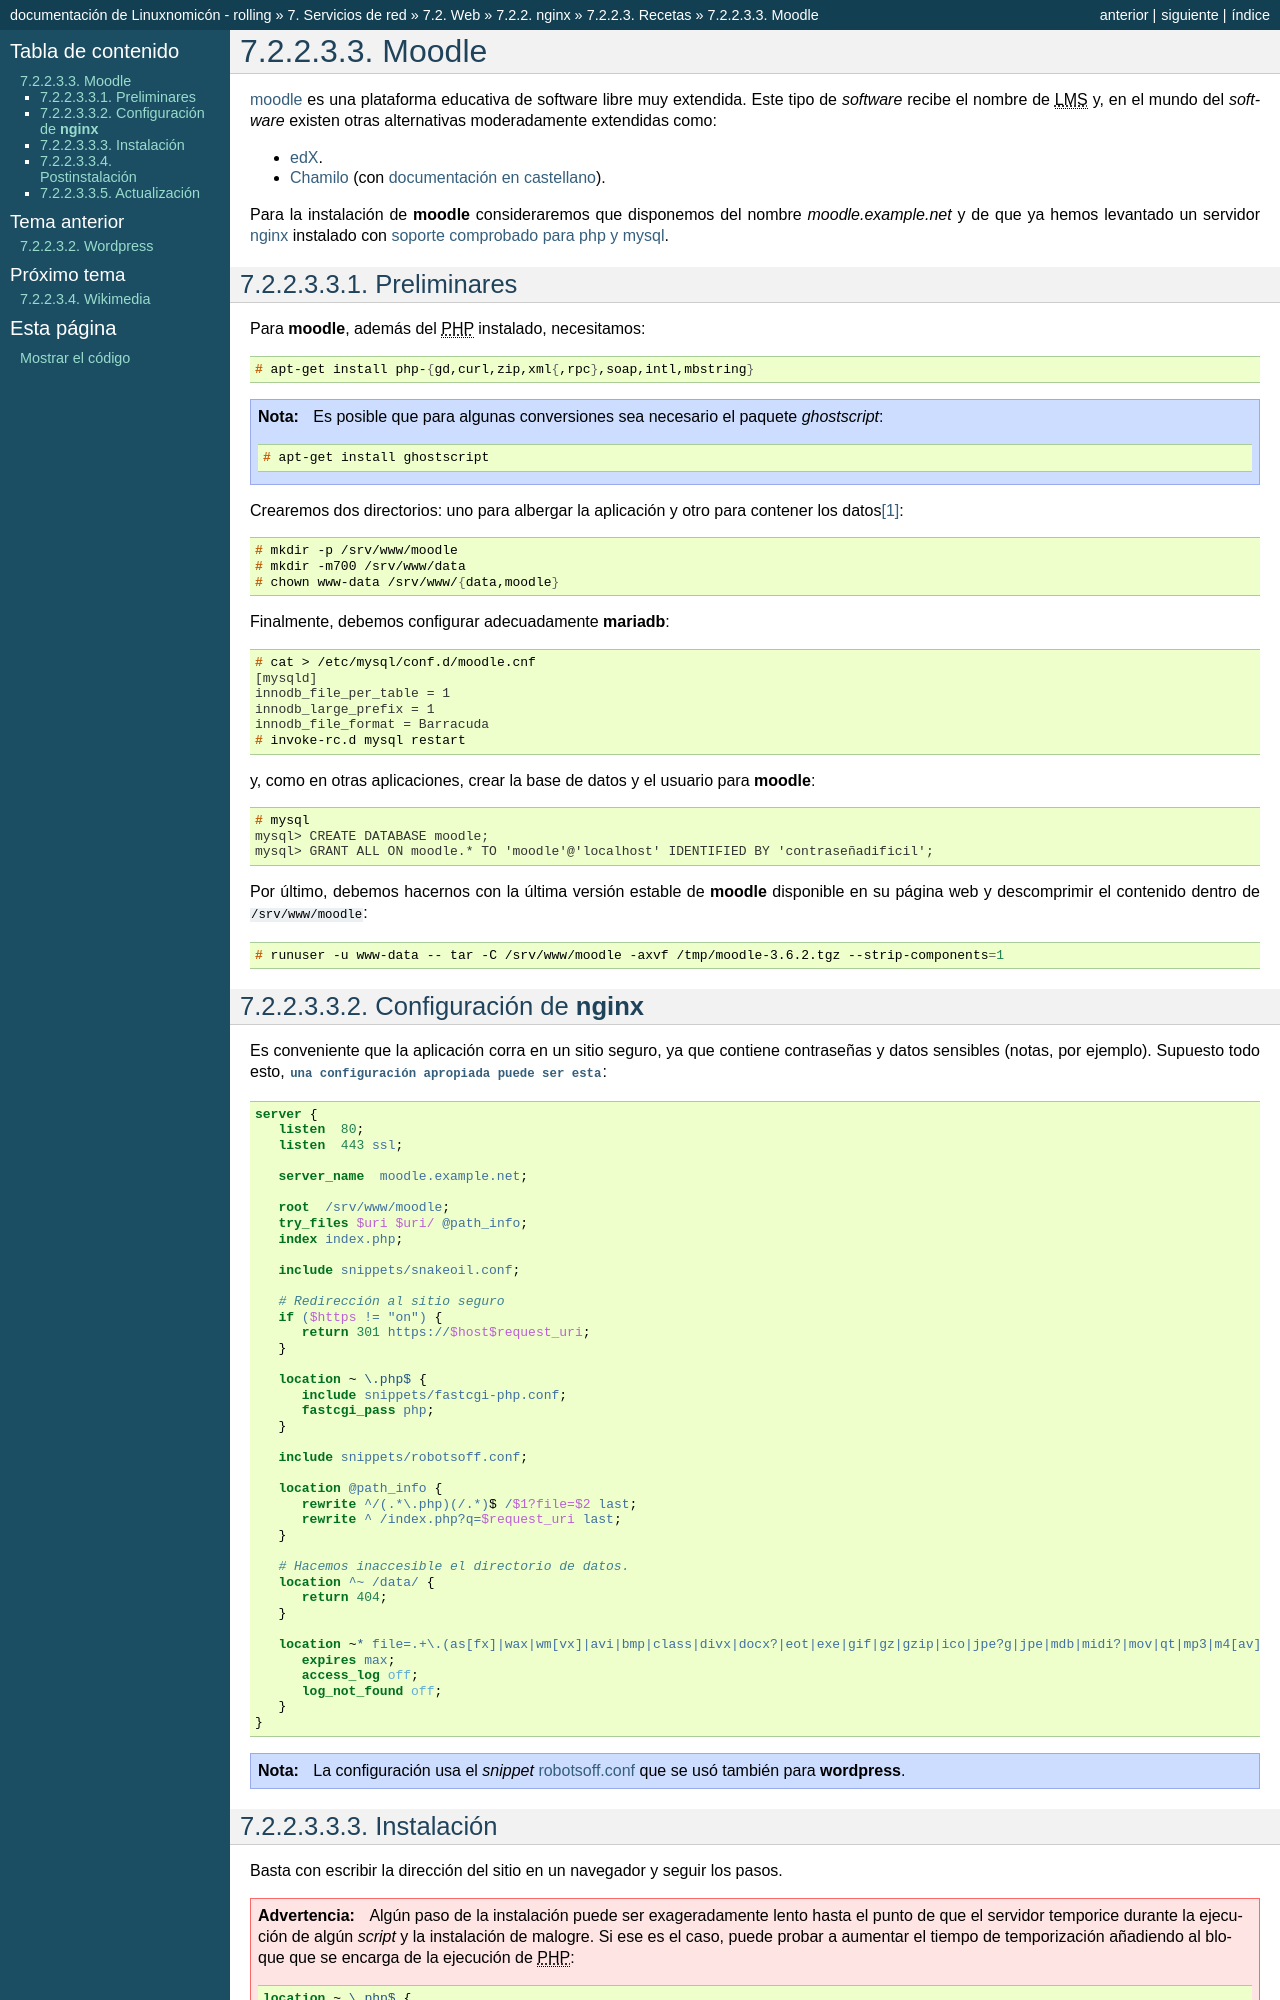

repository: sio2sio2/doc-linux · page: 07.serre/02.web/02.nginx/03.misc/04.moodle.html · generator: sphinx

.. _nginx--moodle:

Moodle
======
`moodle <https://moodle.org>`_ es una plataforma educativa de software libre muy
extendida. Este tipo de *software* recibe el nombre de |LMS| y, en el mundo del
*software* existen otras alternativas moderadamente extendidas como:

* `edX <https://open.edx.org/>`_.
* `Chamilo <https://chamilo.org/>`_ (con `documentación en castellano
  <https://docs.chamilo.org/es/>`_).

Para la instalación de :program:`moodle` consideraremos que disponemos del
nombre `moodle.example.net` y de que ya hemos levantado un servidor :ref:`nginx
<n-ginx>` instalado con :ref:`soporte comprobado para php y mysql <nginx-php>`.

Preliminares
------------
Para :program:`moodle`, además del |PHP| instalado, necesitamos::

   # apt-get install php-{gd,curl,zip,xml{,rpc},soap,intl,mbstring}

.. note:: Es posible que para algunas conversiones sea necesario el paquete
   *ghostscript*::

      # apt-get install ghostscript

Crearemos dos directorios: uno para albergar la aplicación y otro para contener
los datos\ [#]_::

   # mkdir -p /srv/www/moodle
   # mkdir -m700 /srv/www/data
   # chown www-data /srv/www/{data,moodle}

Finalmente, debemos configurar adecuadamente :program:`mariadb`::

   # cat > /etc/mysql/conf.d/moodle.cnf
   [mysqld]
   innodb_file_per_table = 1
   innodb_large_prefix = 1
   innodb_file_format = Barracuda
   # invoke-rc.d mysql restart

y, como en otras aplicaciones,  crear la base de datos y el usuario para
:program:`moodle`::

   # mysql
   mysql> CREATE DATABASE moodle;
   mysql> GRANT ALL ON moodle.* TO 'moodle'@'localhost' IDENTIFIED BY 'contraseñadificil';

Por último, debemos hacernos con la última versión estable de :program:`moodle`
disponible en su página web y descomprimir el contenido dentro de
:file:`/srv/www/moodle`::

   # runuser -u www-data -- tar -C /srv/www/moodle -axvf /tmp/moodle-3.6.2.tgz --strip-components=1

Configuración de :program:`nginx`
---------------------------------
Es conveniente que la aplicación corra en un sitio seguro, ya que contiene
contraseñas y datos sensibles (notas, por ejemplo). Supuesto todo esto,
:download:`una configuración apropiada puede ser esta <files/site-moodle>`:

.. literalinclude:: files/site-moodle
   :language: nginx

.. note:: La configuración usa el *snippet* :ref:`robotsoff.conf
   <nginx-robotsoff>` que se usó también para :program:`wordpress`.

Instalación
-----------
Basta con escribir la dirección del sitio en un navegador y seguir los pasos.

.. _timeout-php:

.. warning:: Algún paso de la instalación puede ser exageradamente lento hasta
   el punto de que el servidor temporice durante la ejecución de algún *script*
   y la instalación de malogre. Si ese es el caso, puede probar a aumentar el
   tiempo de temporización añadiendo al bloque que se encarga de la ejecución de
   |PHP|:

   .. code-block:: nginx
      :emphasize-lines: 4
      
      location ~ \.php$ {
         include snippets/fastcgi-php.conf;
         fastcgi_pass php;
         fastcgi_read_timeout 600s;
      }

   Durante la utilización de :program:`moodle` es posible que no volvamos a
   tener este problema, así que podremos eliminar la línea tras la instalación.

Completada la instalación web, debemos:

#. Cambiar los permisos a :file:`/srv/www/moodle`::

      # chown -R root:root /srv/www/moodle
      # chgrp www-data /srv/www/moodle/config.php

#. Mover el directorio de datos dentro de :file:`/srv/www/moodle` y cambiar la
   configuración para hacer efectivo el cambio::

      # mv /srv/www/{,moodle/}data
      # sed -ri 's:/srv/www/data:/srv/www/moodle/data:' /srv/www/moodle/config.php
